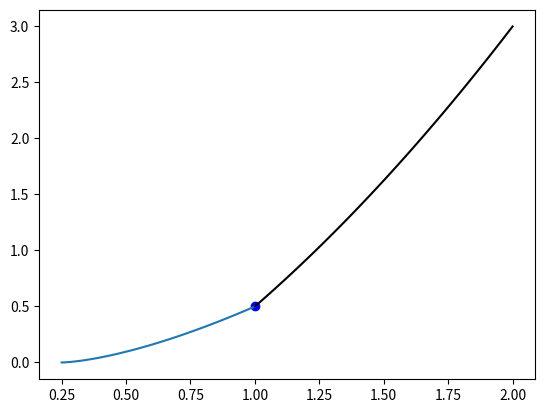

Here is the Python script that generated this plot: (Note: this script raises an exception after producing the figure.)
import numpy as np
import matplotlib.pyplot as plt

p1 = np.linspace(1/4, 1, 50)
p2 = np.linspace(1, 2, 50)

y1 = (((4*p1-1)/3)**(3/2))/2
y2 = (p2**2 + 2*p2 - 2)/2

plt.plot(p1, y1)
plt.scatter([1], [1/2], color="blue")
plt.plot(p2, y2, color="black")

plt.savefig("../img/eg2_legendre.png")
